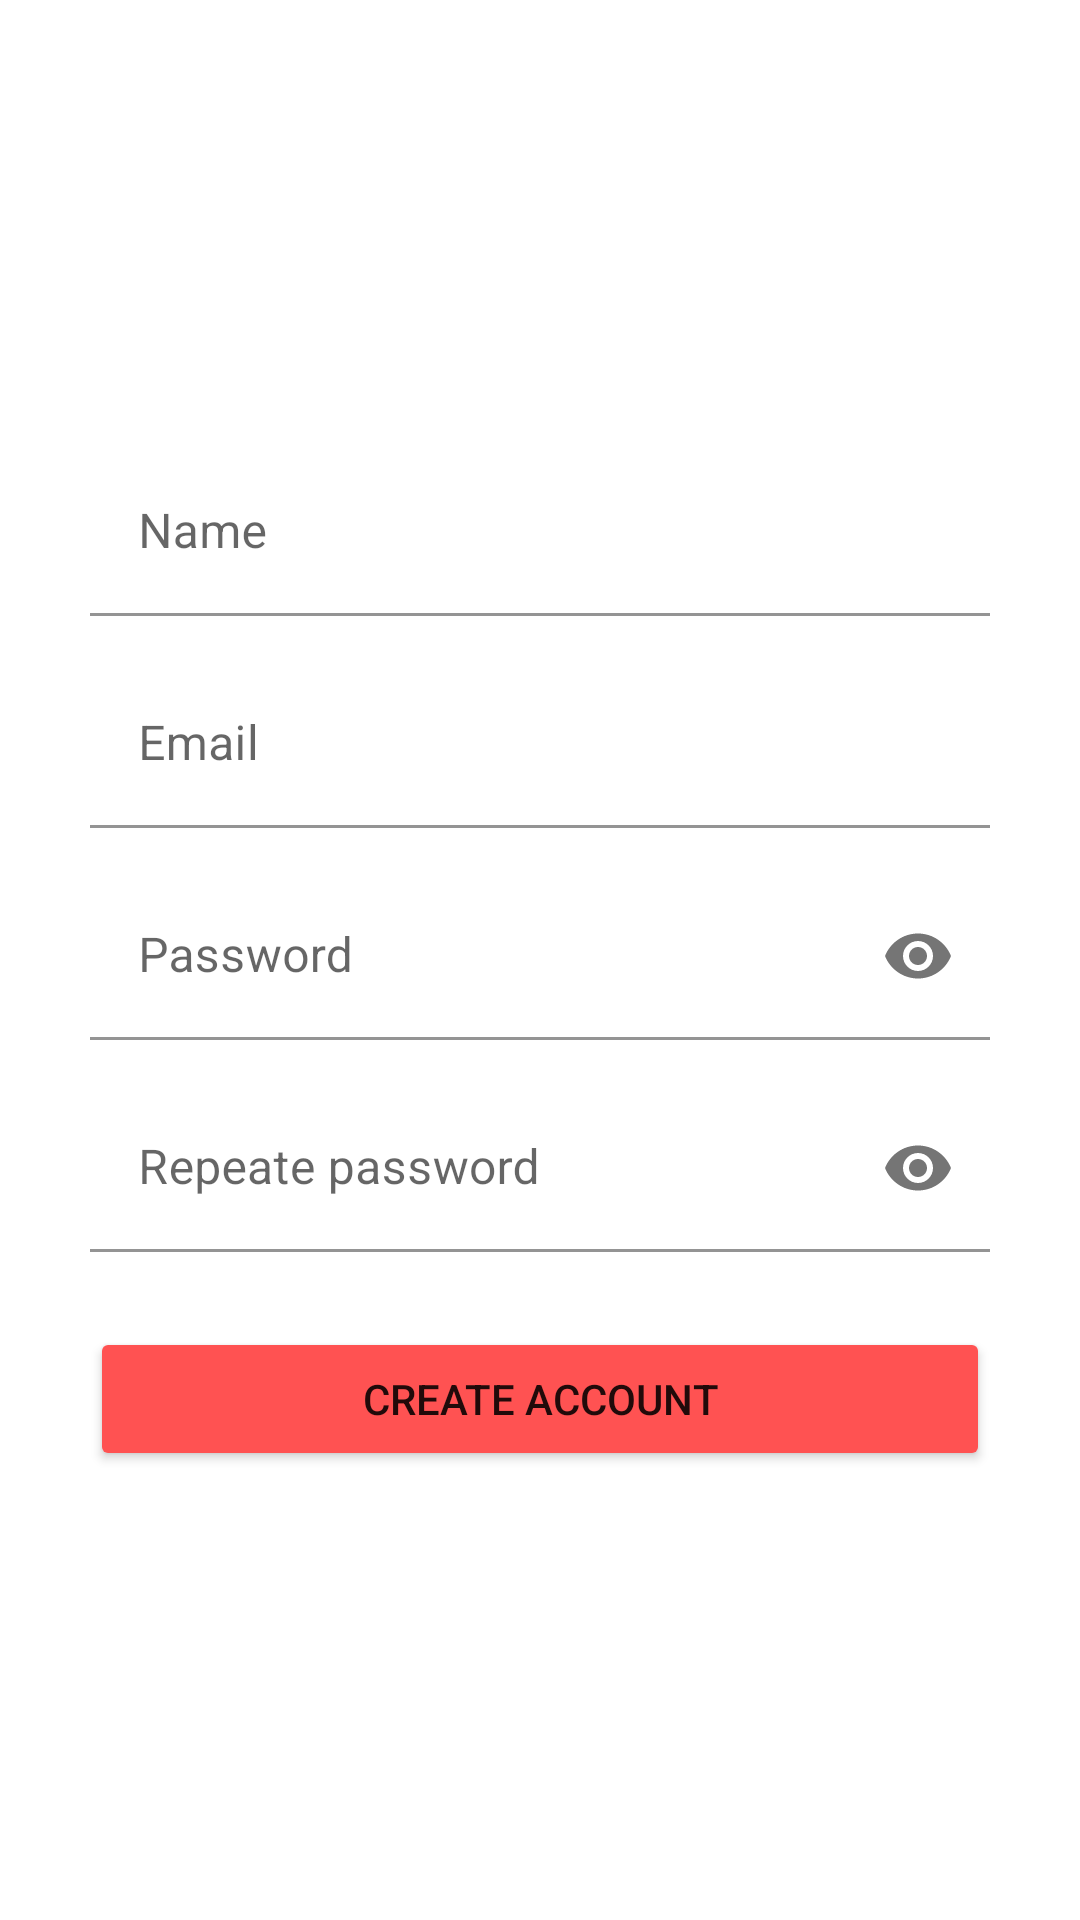

Here is an Android app screen rendered from its layout file. Give the layout XML and the strings, colors and styles it references.
<!-- AndroidManifest.xml: application theme Theme.DesafioFirebase -->
<!-- res/layout/activity_register.xml -->
<?xml version="1.0" encoding="utf-8"?>
<androidx.constraintlayout.widget.ConstraintLayout
    xmlns:android="http://schemas.android.com/apk/res/android"
    xmlns:app="http://schemas.android.com/apk/res-auto"
    xmlns:tools="http://schemas.android.com/tools"
    android:layout_width="match_parent"
    android:layout_height="match_parent"
    tools:context=".ui.RegisterActivity">

    <ImageView
        android:layout_width="match_parent"
        android:layout_height="match_parent"
        android:scaleType="fitXY"
        android:src="@drawable/splash"/>

    <LinearLayout
        android:layout_width="match_parent"
        android:layout_height="wrap_content"
        android:orientation="vertical"
        android:layout_marginStart="10dp"
        android:layout_marginEnd="10dp"
        android:padding="20dp"
        android:background="@drawable/round_container"
        android:backgroundTint="@color/white"
        app:layout_constraintTop_toTopOf="parent"
        app:layout_constraintBottom_toBottomOf="parent"
        app:layout_constraintStart_toStartOf="parent"
        app:layout_constraintEnd_toEndOf="parent">

        <com.google.android.material.textfield.TextInputLayout
            android:layout_width="match_parent"
            android:layout_height="wrap_content"
            android:layout_marginBottom="15dp"
            app:boxBackgroundColor="@color/material_on_primary_disabled"
            app:endIconMode="clear_text">

            <com.google.android.material.textfield.TextInputEditText
                android:layout_width="match_parent"
                android:layout_height="wrap_content"
                android:hint="@string/name"
                android:textColor="@color/green_water"/>
        </com.google.android.material.textfield.TextInputLayout>

        <com.google.android.material.textfield.TextInputLayout
            android:layout_width="match_parent"
            android:layout_height="wrap_content"
            android:layout_marginBottom="15dp"
            app:boxBackgroundColor="@color/material_on_primary_disabled"
            app:endIconMode="clear_text">

            <com.google.android.material.textfield.TextInputEditText
                android:layout_width="match_parent"
                android:layout_height="wrap_content"
                android:hint="@string/email"
                android:inputType="textEmailAddress"
                android:textColor="@color/green_water"/>
        </com.google.android.material.textfield.TextInputLayout>

        <com.google.android.material.textfield.TextInputLayout
            android:layout_width="match_parent"
            android:layout_height="wrap_content"
            android:layout_marginBottom="15dp"
            app:boxBackgroundColor="@color/material_on_primary_disabled"
            app:endIconMode="password_toggle">

            <com.google.android.material.textfield.TextInputEditText
                android:layout_width="match_parent"
                android:layout_height="wrap_content"
                android:hint="@string/password"
                android:inputType="textPassword"
                android:textColor="@color/green_water"/>
        </com.google.android.material.textfield.TextInputLayout>

        <com.google.android.material.textfield.TextInputLayout
            android:layout_width="match_parent"
            android:layout_height="wrap_content"
            android:layout_marginBottom="25dp"
            app:boxBackgroundColor="@color/material_on_primary_disabled"
            app:endIconMode="password_toggle">

            <com.google.android.material.textfield.TextInputEditText
                android:layout_width="match_parent"
                android:layout_height="wrap_content"
                android:hint="@string/repeate_password"
                android:inputType="textPassword"
                android:textColor="@color/green_water"/>
        </com.google.android.material.textfield.TextInputLayout>

        <Button
            android:id="@+id/btnCreateAccount"
            android:layout_width="match_parent"
            android:layout_height="wrap_content"
            android:backgroundTint="@color/red"
            android:text="@string/create_account"/>

    </LinearLayout>

</androidx.constraintlayout.widget.ConstraintLayout>
<!-- resources referenced by this layout -->
<resources>
  <color name="green_water">#00796B</color>#1E90FF
  <color name="red">#FF5252</color>
  <color name="white">#FFFFFFFF</color>
  <string name="create_account">Create account</string>
  <string name="email">Email</string>
  <string name="name">Name</string>
  <string name="password">Password</string>
  <string name="repeate_password">Repeate password</string>
  <style name="Theme.DesafioFirebase" parent="Theme.MaterialComponents.DayNight.DarkActionBar">
          
          <item name="colorPrimary">@color/purple_500</item>
          <item name="colorPrimaryVariant">@color/purple_700</item>
          <item name="colorOnPrimary">@color/white</item>
          
          <item name="colorSecondary">@color/teal_200</item>
          <item name="colorSecondaryVariant">@color/teal_700</item>
          <item name="colorOnSecondary">@color/black</item>
          
          <item name="android:statusBarColor" tools:targetApi="l">?attr/colorPrimaryVariant</item>
          
      </style>
  <color name="purple_500">#FF6200EE</color>
  <color name="purple_700">#FF3700B3</color>
  <color name="teal_200">#FF03DAC5</color>
  <color name="teal_700">#FF018786</color>
  <color name="black">#FF000000</color>
</resources>
